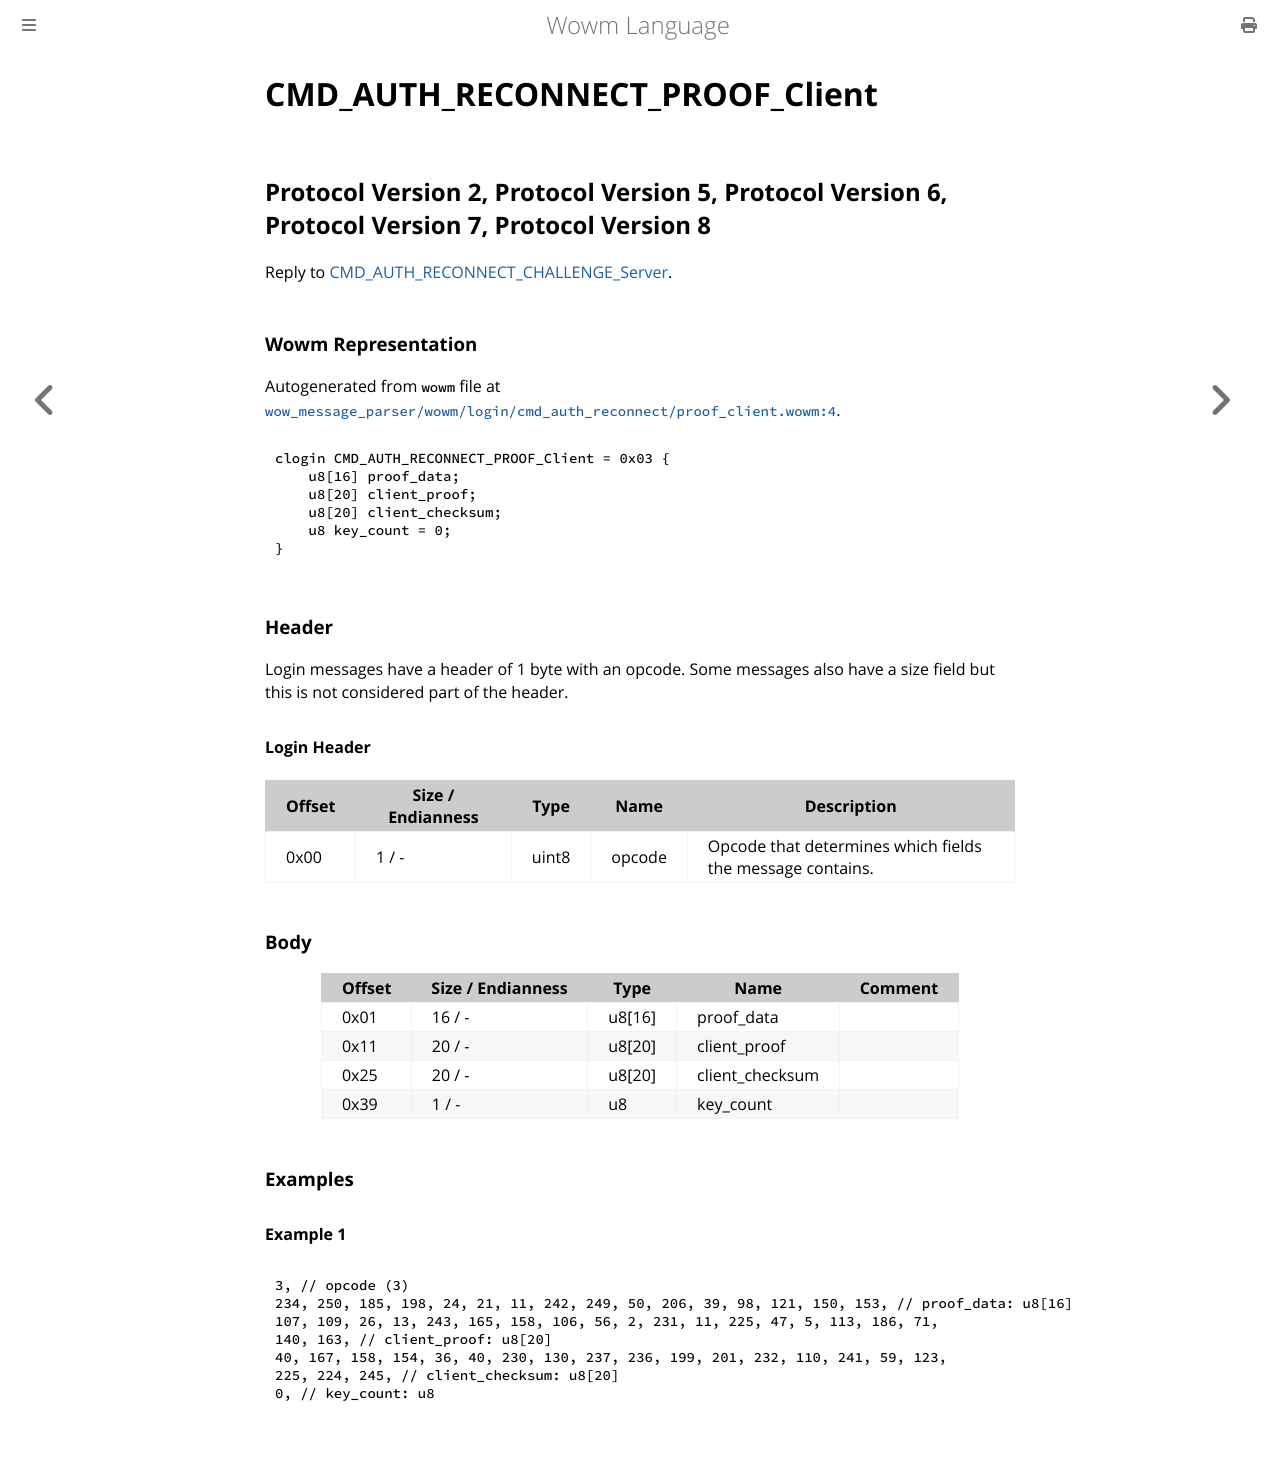

repository: gtker/wow_messages · page: docs/cmd_auth_reconnect_proof_client.html · generator: mdbook

# CMD_AUTH_RECONNECT_PROOF_Client

## Protocol Version 2, Protocol Version 5, Protocol Version 6, Protocol Version 7, Protocol Version 8

Reply to [CMD_AUTH_RECONNECT_CHALLENGE_Server](./cmd_auth_reconnect_challenge_server.md).

### Wowm Representation

Autogenerated from `wowm` file at [`wow_message_parser/wowm/login/cmd_auth_reconnect/proof_client.wowm:4`](https://github.com/gtker/wow_messages/tree/main/wow_message_parser/wowm/login/cmd_auth_reconnect/proof_client.wowm#L4).
```rust,ignore
clogin CMD_AUTH_RECONNECT_PROOF_Client = 0x03 {
    u8[16] proof_data;
    u8[20] client_proof;
    u8[20] client_checksum;
    u8 key_count = 0;
}
```
### Header

Login messages have a header of 1 byte with an opcode. Some messages also have a size field but this is not considered part of the header.

#### Login Header

| Offset | Size / Endianness | Type   | Name   | Description |
| ------ | ----------------- | ------ | ------ | ----------- |
| 0x00   | 1 / -             | uint8  | opcode | Opcode that determines which fields the message contains.|

### Body

| Offset | Size / Endianness | Type | Name | Comment |
| ------ | ----------------- | ---- | ---- | ------- |
| 0x01 | 16 / - | u8[16] | proof_data |  |
| 0x11 | 20 / - | u8[20] | client_proof |  |
| 0x25 | 20 / - | u8[20] | client_checksum |  |
| 0x39 | 1 / - | u8 | key_count |  |

### Examples

#### Example 1

```c
3, // opcode (3)
234, 250, 185, 198, 24, 21, 11, 242, 249, 50, 206, 39, 98, 121, 150, 153, // proof_data: u8[16]
107, 109, 26, 13, 243, 165, 158, 106, 56, 2, 231, 11, 225, 47, 5, 113, 186, 71, 
140, 163, // client_proof: u8[20]
40, 167, 158, 154, 36, 40, 230, 130, 237, 236, 199, 201, 232, 110, 241, 59, 123, 
225, 224, 245, // client_checksum: u8[20]
0, // key_count: u8
```
